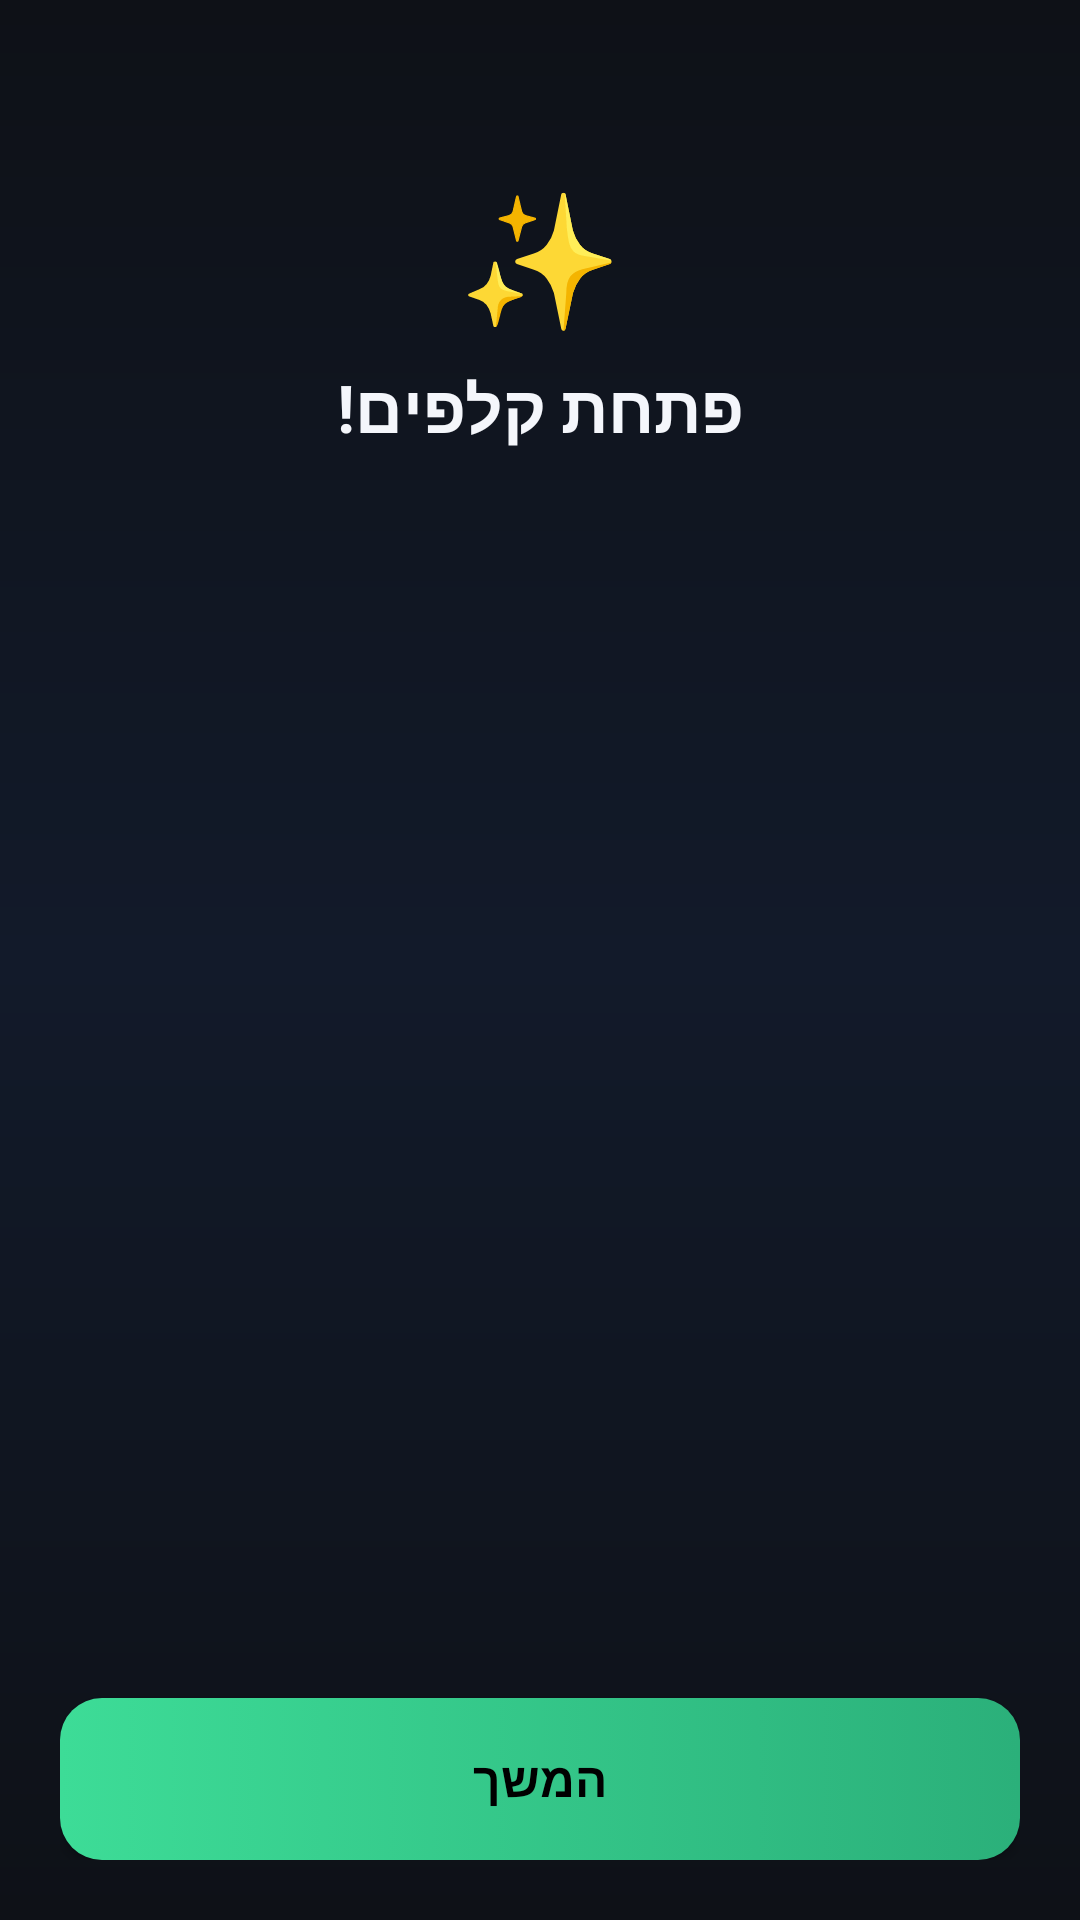

Android layout source for this screen:
<!-- AndroidManifest.xml: application theme Theme.FantasyChess -->
<!-- res/layout/activity_pack_open.xml -->
<?xml version="1.0" encoding="utf-8"?>
<LinearLayout xmlns:android="http://schemas.android.com/apk/res/android"
    android:layout_width="match_parent"
    android:layout_height="match_parent"
    android:background="@drawable/bg_gradient"
    android:layoutDirection="rtl"
    android:gravity="center_horizontal"
    android:orientation="vertical"
    android:padding="20dp">

    <TextView
        android:layout_width="wrap_content"
        android:layout_height="wrap_content"
        android:layout_marginTop="36dp"
        android:text="✨"
        android:textSize="44sp" />

    <TextView
        android:id="@+id/title"
        android:layout_width="wrap_content"
        android:layout_height="wrap_content"
        android:layout_marginTop="6dp"
        android:text="פתחת קלפים!"
        android:textColor="@color/text_primary"
        android:textSize="22sp"
        android:textStyle="bold" />

    <androidx.recyclerview.widget.RecyclerView
        android:id="@+id/recycler"
        android:layout_width="match_parent"
        android:layout_height="0dp"
        android:layout_marginTop="18dp"
        android:layout_weight="1" />

    <Button
        android:id="@+id/btnContinue"
        android:layout_width="match_parent"
        android:layout_height="54dp"
        android:layout_marginTop="12dp"
        android:background="@drawable/btn_primary"
        android:text="@string/continue_btn"
        android:textColor="@color/black"
        android:textSize="16sp"
        android:textStyle="bold" />
</LinearLayout>
<!-- resources referenced by this layout -->
<resources>
  <color name="black">#FF000000</color>
  <color name="text_primary">#F4F6FB</color>
  <!-- drawable bg_gradient (drawable) -->
  <?xml version="1.0" encoding="utf-8"?>
  <shape xmlns:android="http://schemas.android.com/apk/res/android" android:shape="rectangle">
      <gradient
          android:angle="270"
          android:startColor="#0E1117"
          android:centerColor="#121A2A"
          android:endColor="#0E1117"
          android:type="linear" />
  </shape>
  <!-- drawable btn_primary (drawable) -->
  <?xml version="1.0" encoding="utf-8"?>
  <selector xmlns:android="http://schemas.android.com/apk/res/android">
      <item android:state_enabled="false">
          <shape android:shape="rectangle">
              <solid android:color="#33FFFFFF" />
              <corners android:radius="14dp" />
          </shape>
      </item>
      <item>
          <shape android:shape="rectangle">
              <gradient android:angle="0" android:startColor="#3DDC97" android:endColor="#2BB07A" />
              <corners android:radius="14dp" />
          </shape>
      </item>
  </selector>
  <string name="continue_btn">המשך</string>
  <style name="Theme.FantasyChess" parent="Theme.Material3.Dark.NoActionBar">
          <item name="colorPrimary">@color/accent</item>
          <item name="colorOnPrimary">@color/black</item>
          <item name="colorSecondary">@color/accent_dark</item>
          <item name="android:colorBackground">@color/bg_dark</item>
          <item name="colorSurface">@color/bg_surface</item>
          <item name="android:statusBarColor">@color/bg_dark</item>
          <item name="android:windowLightStatusBar">false</item>
      </style>
  <color name="accent">#3DDC97</color>
  <color name="accent_dark">#1F7A5A</color>
  <color name="bg_dark">#0E1117</color>
  <color name="bg_surface">#171C26</color>
</resources>
